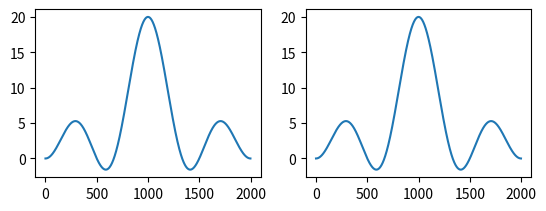

This chart was generated by the following Python code:
import numpy as np
import matplotlib.pyplot as plt
def DTFT(x):
	X=[]
	N=len(x)
	w=np.arange(-1*np.pi,np.pi,0.001*np.pi)
	for i in range(0,len(x)):
	    X.append(x[i]*np.exp(-1j*w*i))
	return X
#linearity
x1=[1,2,3,4]
x2=[4,3,2,1]
x3=[]
for i in range(len(x1)):
   x3.append(x1[i]+x2[i])
f1=DTFT(x1)
f2=DTFT(x2)
f3=DTFT(x3)
s1=sum(f1)+sum(f2)
s2=sum(f3)
if(s1.all()==s2.all()):
	print("Linear",s1,s2)
else:
	print("Non Linear")
plt.subplot(2,2,1)
plt.title("")
plt.plot(s1)
plt.subplot(2,2,2)
plt.plot(s2)
plt.show()
